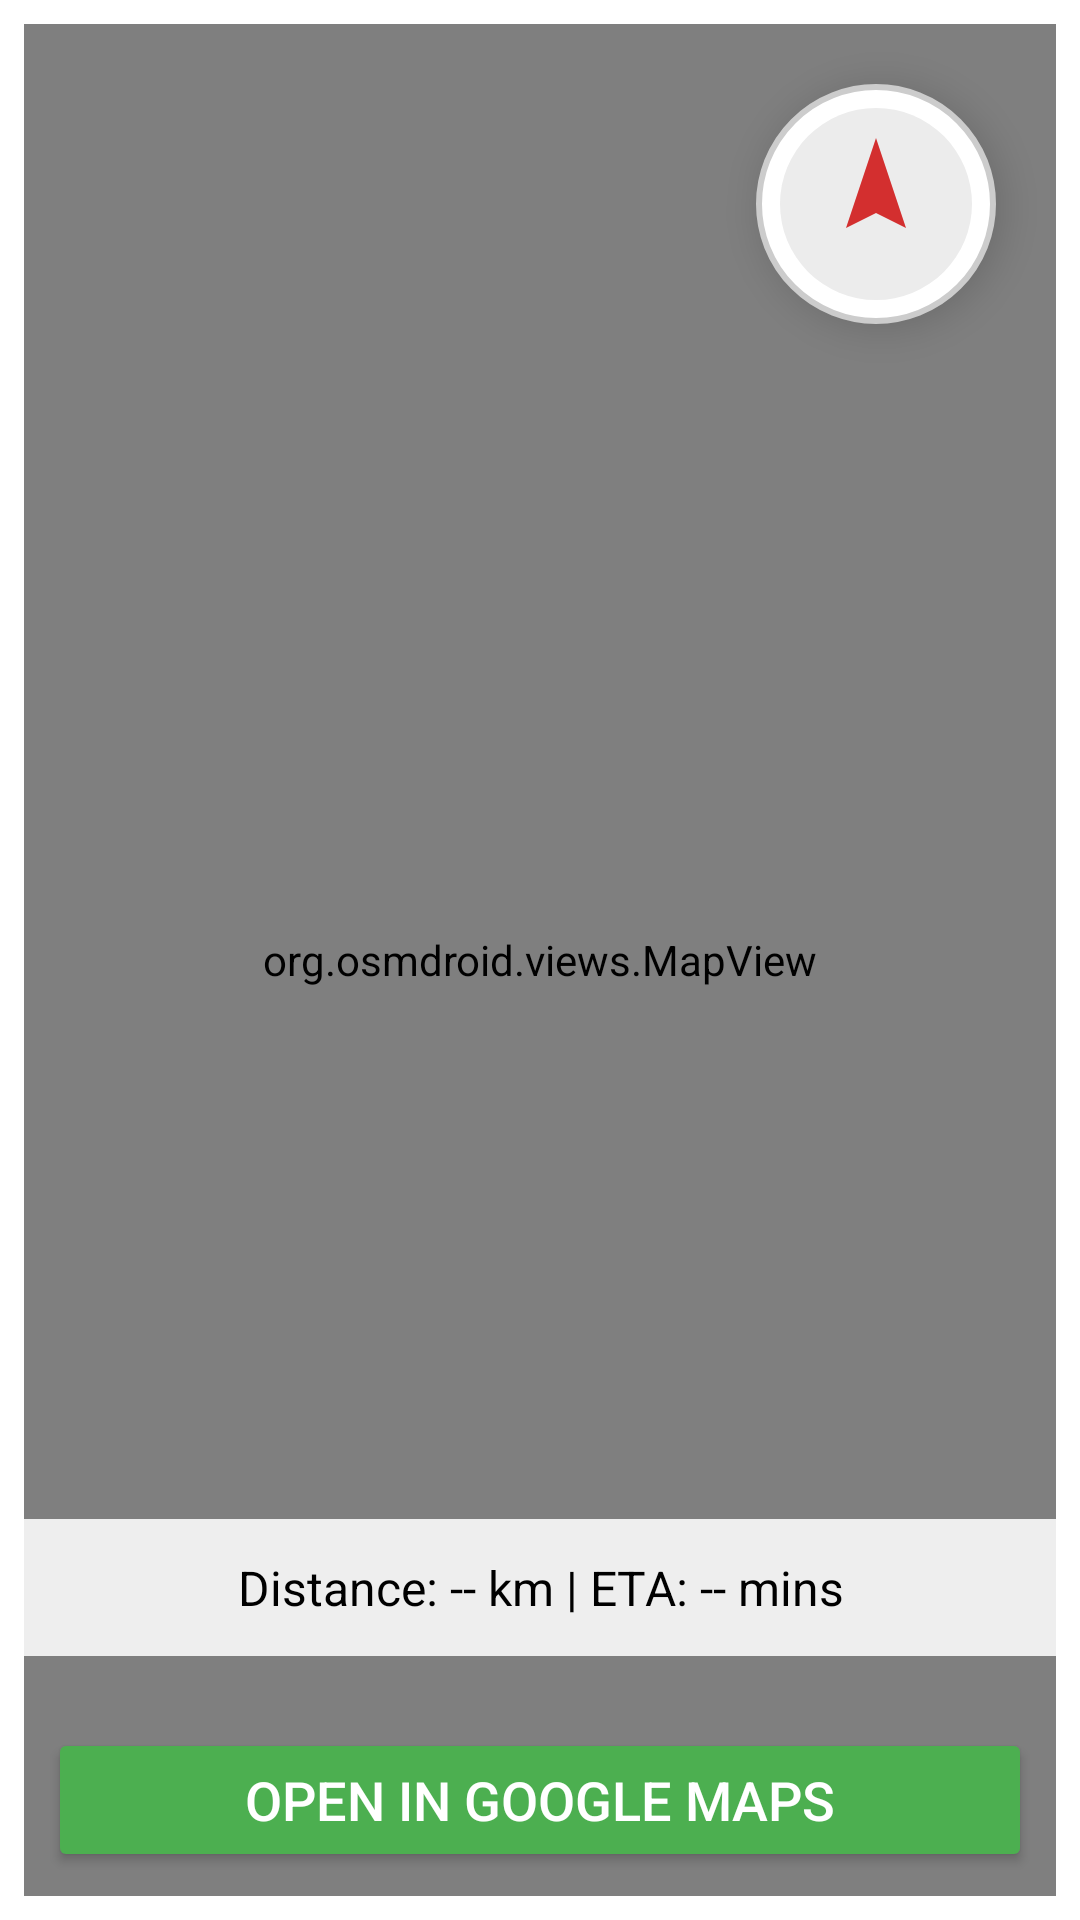

Write the Android layout XML for this screen, with the resource values it uses.
<!-- AndroidManifest.xml: application theme Theme.EVC -->
<!-- res/layout/activity_route.xml -->
<?xml version="1.0" encoding="utf-8"?>
<RelativeLayout xmlns:android="http://schemas.android.com/apk/res/android"
    xmlns:osmdroid="http://schemas.android.com/apk/res-auto"
    xmlns:tools="http://schemas.android.com/tools"
    android:id="@+id/route_main_layout"
    android:layout_width="match_parent"
    android:layout_height="match_parent"
    android:padding="8dp"
    android:background="#FFFFFF">

    
    <org.osmdroid.views.MapView
        android:id="@+id/routeMapView"
        android:layout_width="match_parent"
        android:layout_height="match_parent" />


    
    <ProgressBar
        android:id="@+id/loading"
        style="?android:attr/progressBarStyleLarge"
        android:layout_width="wrap_content"
        android:layout_height="wrap_content"
        android:layout_centerInParent="true"
        android:visibility="gone" />

    
    <TextView
        android:id="@+id/route_info"
        android:layout_width="match_parent"
        android:layout_height="wrap_content"
        android:layout_alignParentBottom="true"
        android:layout_marginBottom="80dp"
        android:gravity="center"
        android:padding="12dp"
        android:background="#EEEEEE"
        android:text="Distance: -- km | ETA: -- mins"
        android:textColor="#000000"
        android:textSize="16sp" />

    
    <Button
        android:id="@+id/btn_navigate"
        android:layout_width="match_parent"
        android:layout_height="wrap_content"
        android:layout_alignParentBottom="true"
        android:layout_margin="8dp"
        android:backgroundTint="#4CAF50"
        android:text="Open in Google Maps"
        android:textColor="#FFFFFF"
        android:textSize="18sp" />

    
    <FrameLayout
        android:id="@+id/compass_layout"
        android:layout_width="80dp"
        android:layout_height="80dp"
        android:layout_alignParentEnd="true"
        android:layout_marginTop="20dp"
        android:layout_marginEnd="20dp"
        android:background="@drawable/compass_background"
        android:elevation="8dp">

        <ImageView
            android:id="@+id/compass_image"
            android:layout_width="match_parent"
            android:layout_height="match_parent"
            android:scaleType="centerInside"
            android:src="@drawable/compass_arrow"
            android:contentDescription="Compass" />
    </FrameLayout>

</RelativeLayout>
<!-- resources referenced by this layout -->
<resources>
  <!-- drawable compass_arrow (drawable) -->
  <?xml version="1.0" encoding="utf-8"?>
  <vector xmlns:android="http://schemas.android.com/apk/res/android"
      android:width="64dp"
      android:height="64dp"
      android:viewportWidth="64"
      android:viewportHeight="64">
  
      
      <path
          android:fillColor="#ECECEC"
          android:pathData="M32,0A32,32 0 1,0 32,64A32,32 0 1,0 32,0Z" />
  
      
      <path
          android:fillColor="#D32F2F"
          android:pathData="M32,10L42,40L32,35L22,40Z" />
  </vector>
  <!-- drawable compass_background (drawable) -->
  <shape xmlns:android="http://schemas.android.com/apk/res/android" android:shape="oval">
      <solid android:color="#FFFFFF" />
      <stroke android:width="2dp" android:color="#CCCCCC" />
  </shape>
  <style name="Theme.EVC" parent="Base.Theme.EVC" />
  <style name="Base.Theme.EVC" parent="Theme.Material3.DayNight.NoActionBar">
          
          
          <item name="android:windowActivityTransitions">true</item>
          <item name="android:windowEnterTransition">@transition/animss</item>
          <item name="android:windowExitTransition">@transition/animss</item>
      </style>
</resources>
